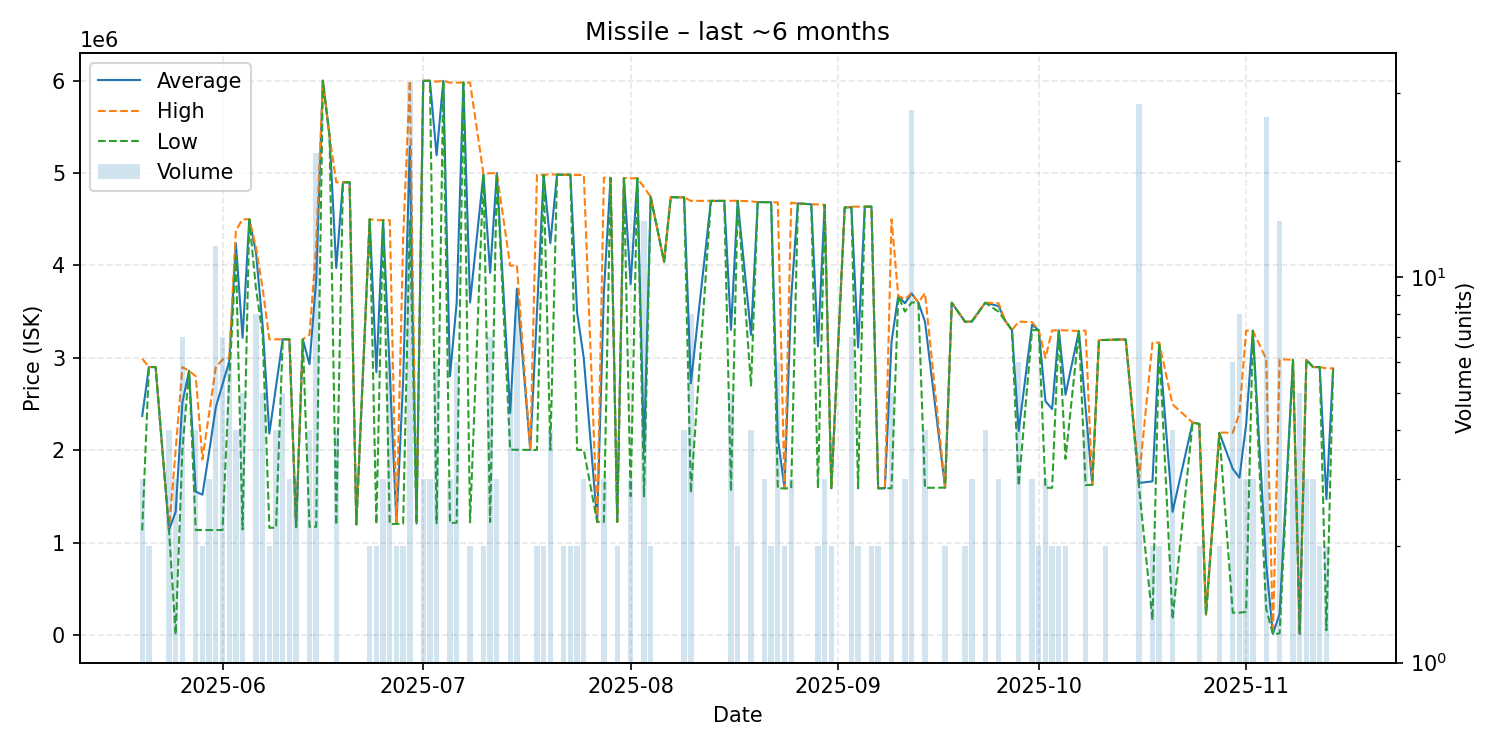

Data behind this chart, as committed beside it:
date, average, highest, lowest, order_count, volume
2025-05-20, 2370333, 2990000, 1131000, 3, 3
2025-05-21, 2900000, 2900000, 2900000, 2, 2
2025-05-22, 2900000, 2900000, 2900000, 1, 1
2025-05-24, 1135250, 1136000, 1135000, 4, 4
2025-05-25, 1333333, 2000000, 0.01, 3, 3
2025-05-26, 2513714, 2899000, 2000000, 5, 7
2025-05-27, 2859000, 2859000, 2859000, 1, 1
2025-05-28, 1551250, 2800000, 1135000, 4, 4
2025-05-29, 1517500, 1900000, 1135000, 2, 2
2025-05-30, 1978667, 2400000, 1136000, 3, 3
2025-05-31, 2466750, 2899000, 1135000, 8, 12
2025-06-01, 2712143, 2980000, 1135000, 5, 7
2025-06-02, 2956667, 3000000, 2750000, 3, 6
2025-06-03, 4239250, 4379500, 4099000, 4, 4
2025-06-04, 3215800, 4500000, 1141000, 5, 5
2025-06-05, 4500000, 4500000, 4500000, 1, 1
2025-06-06, 4143750, 4200000, 3750000, 5, 8
2025-06-07, 3350000, 3750000, 3250000, 5, 5
2025-06-08, 2179500, 3200000, 1159000, 2, 2
2025-06-09, 2690000, 3200000, 1160000, 3, 4
2025-06-10, 3200000, 3200000, 3200000, 3, 5
2025-06-11, 3200000, 3200000, 3200000, 3, 3
2025-06-12, 1166000, 1166000, 1166000, 1, 3
2025-06-13, 3200000, 3200000, 3200000, 1, 1
2025-06-14, 2930000, 3250000, 1170000, 4, 4
2025-06-15, 3842952, 4200000, 1170000, 7, 21
2025-06-16, 6000000, 6000000, 6000000, 1, 1
2025-06-17, 5400000, 5400000, 5400000, 1, 1
2025-06-18, 3972500, 4900000, 1190000, 4, 4
2025-06-19, 4900000, 4900000, 4900000, 1, 1
2025-06-20, 4900000, 4900000, 4900000, 1, 1
2025-06-21, 1196000, 1196000, 1196000, 1, 1
2025-06-23, 4499500, 4500000, 4499000, 2, 2
2025-06-24, 2845000, 4490000, 1200000, 2, 2
2025-06-25, 4490000, 4490000, 4490000, 2, 3
2025-06-26, 2845000, 4490000, 1200000, 3, 6
2025-06-27, 1201500, 1202000, 1201000, 2, 2
2025-06-28, 2752000, 4300000, 1204000, 2, 2
2025-06-29, 5288344, 5999000, 4484000, 10, 32
2025-06-30, 1206000, 1206000, 1206000, 1, 1
2025-07-01, 5999000, 5999000, 5999000, 3, 3
2025-07-02, 5999000, 5999000, 5999000, 2, 3
2025-07-03, 5192833, 5990000, 1207000, 2, 6
2025-07-04, 5999000, 5999000, 5999000, 1, 1
2025-07-05, 2800333, 5979000, 1211000, 2, 3
2025-07-06, 3597000, 5980000, 1214000, 3, 6
2025-07-07, 5980000, 5980000, 5980000, 1, 1
2025-07-08, 3599000, 5980000, 1218000, 2, 2
2025-07-10, 4990000, 4990000, 4990000, 2, 2
2025-07-11, 3919857, 4999000, 1222000, 5, 7
2025-07-12, 4998667, 4999000, 4998000, 3, 3
2025-07-14, 2403400, 3997000, 2005000, 2, 5
2025-07-15, 3748500, 4003000, 2004000, 7, 8
2025-07-17, 2002000, 2002000, 2002000, 1, 1
2025-07-18, 3491000, 4980000, 2002000, 2, 2
2025-07-19, 4980000, 4980000, 4980000, 2, 2
2025-07-20, 4240750, 4987000, 2002000, 4, 4
2025-07-21, 4983000, 4983000, 4983000, 1, 1
2025-07-22, 4982500, 4983000, 4982000, 2, 2
2025-07-23, 4981500, 4982000, 4981000, 2, 2
... 89 more rows
